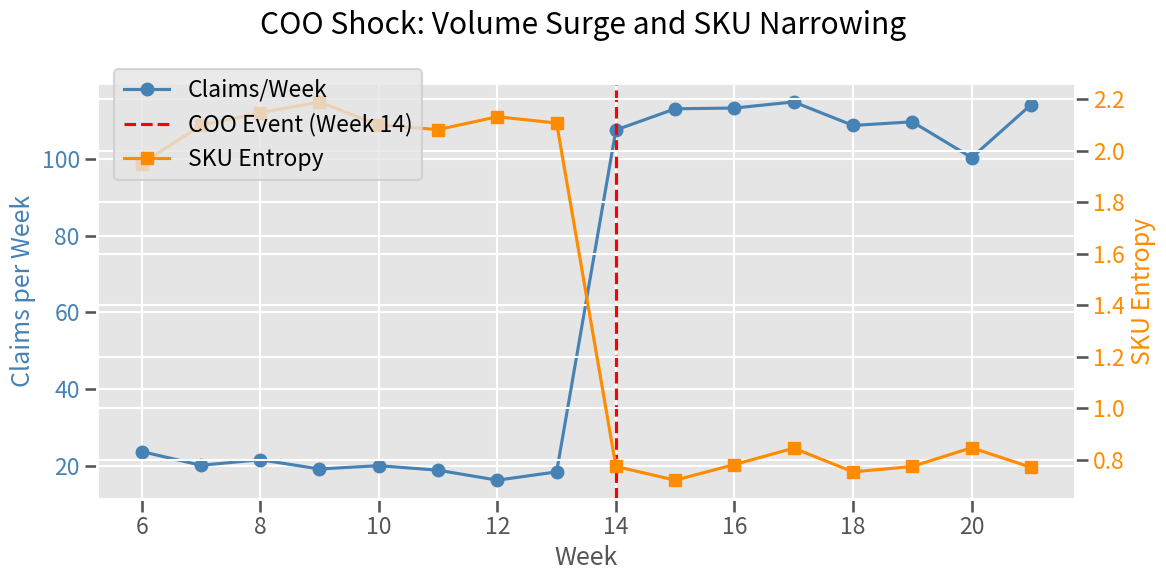
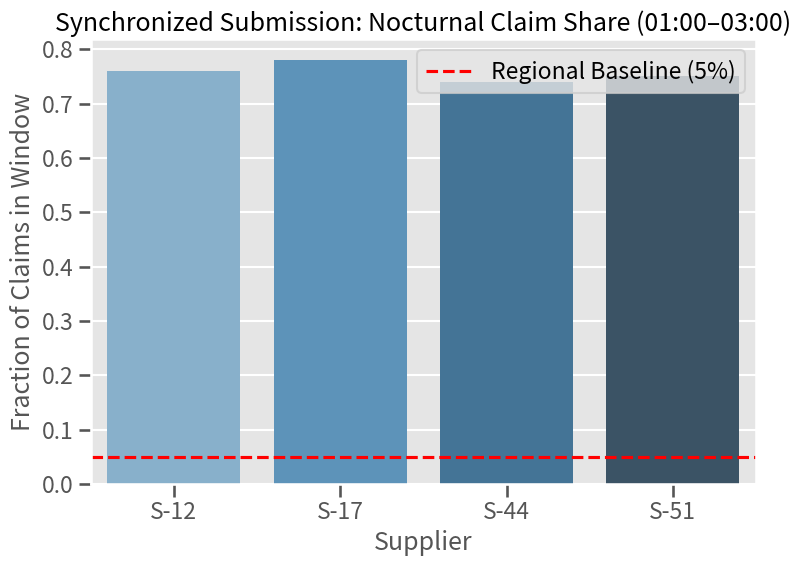
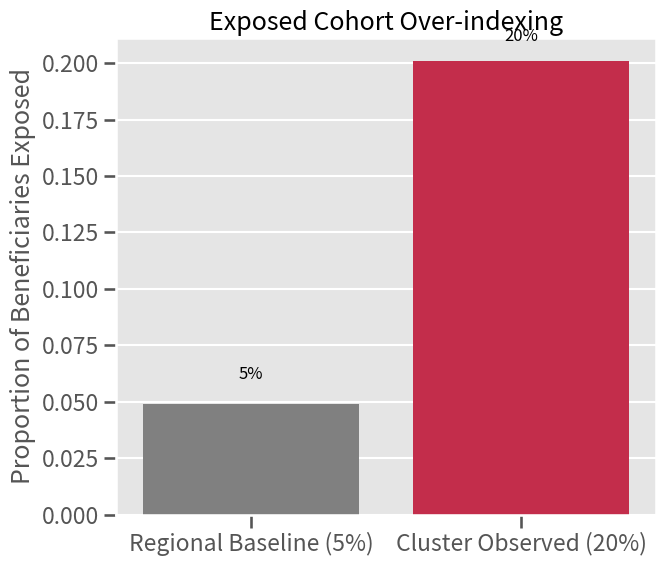
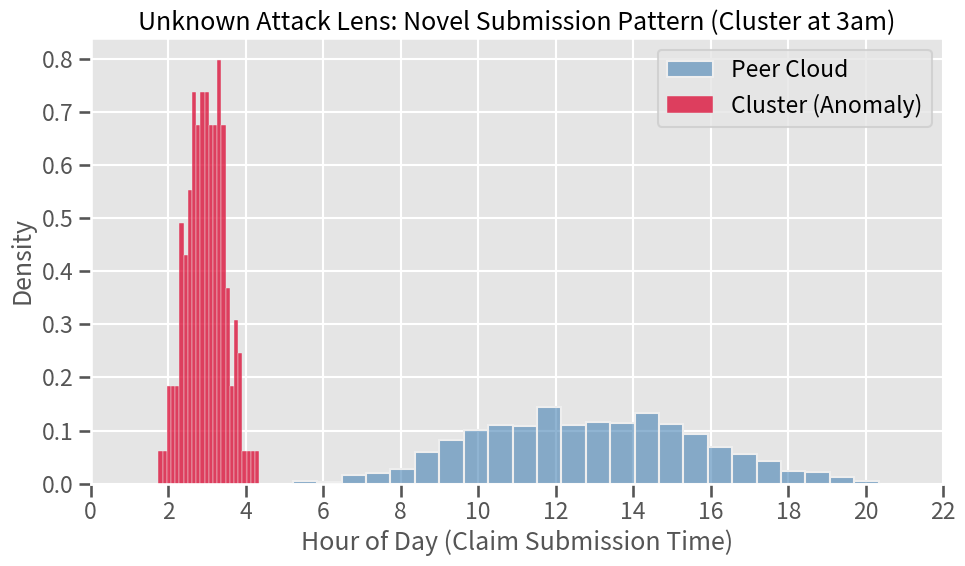

Python code for these plots, in order:
import numpy as np
import pandas as pd
import matplotlib.pyplot as plt
import seaborn as sns

# Set global style
plt.style.use("ggplot")
sns.set_context("talk")

# --- Synthetic Example Data (from methodology above) ---

# Example A: COO Shock (velocity and entropy before/after)
weeks = np.arange(6, 22)
claims = np.concatenate([np.random.normal(20, 2, 8),
                         np.random.normal(109, 6, 8)])
entropy = np.concatenate([np.random.normal(2.1, 0.1, 8),
                          np.random.normal(0.77, 0.05, 8)])
coo_week = 14

df_coo = pd.DataFrame({"Week": weeks, "Claims": claims, "Entropy": entropy})

# Example B: IP Synchronization (4 suppliers, same /24, diurnal pattern)
suppliers = ["S-12", "S-17", "S-44", "S-51"]
ip_blocks = ["203.0.113./24"] * 4
diurnal_share = [0.76, 0.78, 0.74, 0.75]
df_ip = pd.DataFrame({
    "Supplier": suppliers,
    "IP Block": ip_blocks,
    "Nocturnal Share": diurnal_share
})

# Example C: Exposed Cohort Exploitation
baseline_rate = 0.05
observed_rate = 0.20
n = 1000
exposed_counts = [np.random.binomial(n, baseline_rate),
                  np.random.binomial(n, observed_rate)]
labels = ["Regional Baseline (5%)", "Cluster Observed (20%)"]

# Example D: Unknown Attack Lens (expected vs observed)
expected = np.random.normal(30, 8, 200)
observed_cluster = [80, 82]
entropy_expected = np.random.normal(1.9, 0.4, 200)
entropy_cluster = [0.2, 0.3]

# --- Plot 1: COO Shock Timeline ---
fig, ax1 = plt.subplots(figsize=(12, 6))
ax1.plot(df_coo["Week"], df_coo["Claims"], marker="o",
         color="steelblue", label="Claims/Week")
ax1.axvline(coo_week, color="red", linestyle="--",
            label="COO Event (Week 14)")
ax1.set_ylabel("Claims per Week", color="steelblue")
ax1.set_xlabel("Week")
ax1.tick_params(axis="y", labelcolor="steelblue")

# Second axis for entropy
ax2 = ax1.twinx()
ax2.plot(df_coo["Week"], df_coo["Entropy"], marker="s",
         color="darkorange", label="SKU Entropy")
ax2.set_ylabel("SKU Entropy", color="darkorange")
ax2.tick_params(axis="y", labelcolor="darkorange")

fig.suptitle("COO Shock: Volume Surge and SKU Narrowing")
fig.legend(loc="upper left", bbox_to_anchor=(0.1, 0.9))
plt.tight_layout()
plt.savefig("fig_coo_shock.png")
plt.close()

# --- Plot 2: IP Synchronization Bar ---
plt.figure(figsize=(8, 6))
sns.barplot(data=df_ip, x="Supplier", y="Nocturnal Share",
            palette="Blues_d")
plt.axhline(0.05, color="red", linestyle="--",
            label="Regional Baseline (5%)")
plt.title("Synchronized Submission: Nocturnal Claim Share (01:00–03:00)")
plt.ylabel("Fraction of Claims in Window")
plt.legend()
plt.tight_layout()
plt.savefig("fig_ip_sync.png")
plt.close()

# --- Plot 3: Exposed Cohort Exploitation ---
plt.figure(figsize=(7, 6))
sns.barplot(x=labels,
            y=[exposed_counts[0]/n, exposed_counts[1]/n],
            palette=["gray", "crimson"])
plt.title("Exposed Cohort Over-indexing")
plt.ylabel("Proportion of Beneficiaries Exposed")
for i, val in enumerate([baseline_rate, observed_rate]):
    plt.text(i, val + 0.01, f"{val:.0%}", ha="center", fontsize=12)
plt.tight_layout()
plt.savefig("fig_exposed.png")
plt.close()

# --- Plot 4 (Updated): Unknown Attack Lens - Novel Submission Pattern ---
# Peers submit claims mostly 8am–6pm, cluster submits mostly 2–4am

# Synthetic data: histogram of submission times
peer_times = np.concatenate([
    np.random.normal(11, 2, 500),  # morning-midday
    np.random.normal(15, 2, 400)   # afternoon
])
peer_times = np.clip(peer_times, 0, 23)  # hours of day

cluster_times = np.random.normal(3, 0.5, 150)  # 3am cluster
cluster_times = np.clip(cluster_times, 0, 23)

plt.figure(figsize=(10, 6))
sns.histplot(peer_times, bins=24, color="steelblue", alpha=0.6, stat="density", label="Peer Cloud")
sns.histplot(cluster_times, bins=24, color="crimson", alpha=0.8, stat="density", label="Cluster (Anomaly)")
plt.xlabel("Hour of Day (Claim Submission Time)")
plt.ylabel("Density")
plt.title("Unknown Attack Lens: Novel Submission Pattern (Cluster at 3am)")
plt.xticks(range(0, 24, 2))
plt.legend()
plt.tight_layout()
plt.savefig("fig_unknown.png")
plt.close()

print("Saved: fig_coo_shock.png, fig_ip_sync.png, fig_exposed.png, fig_unknown.png")
